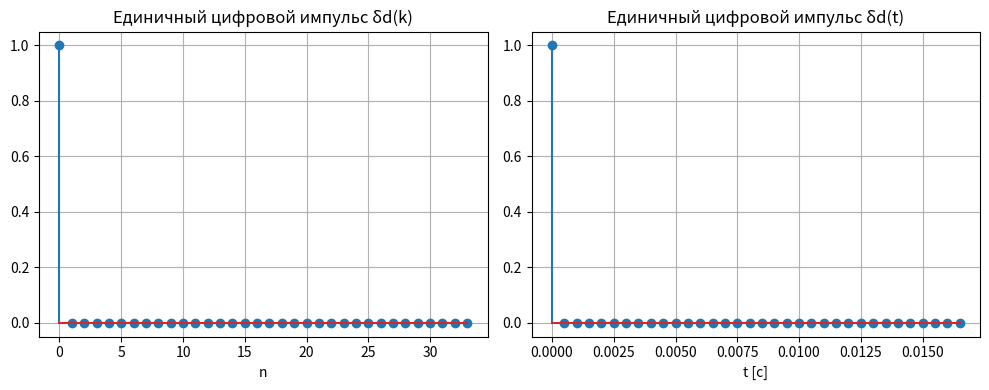
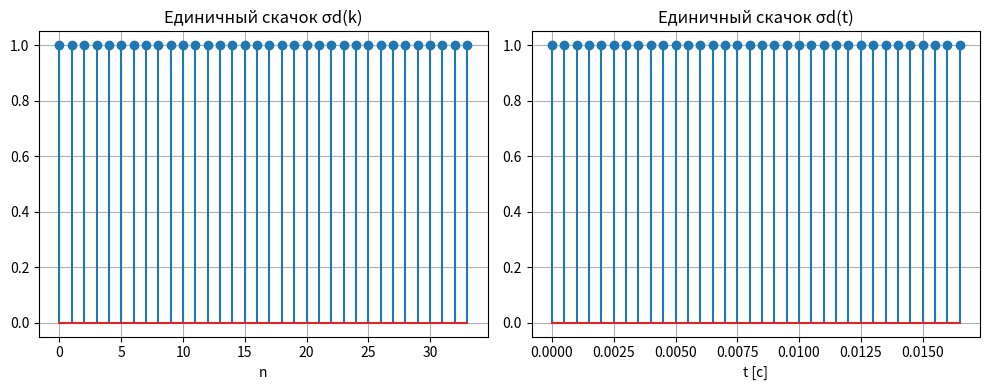
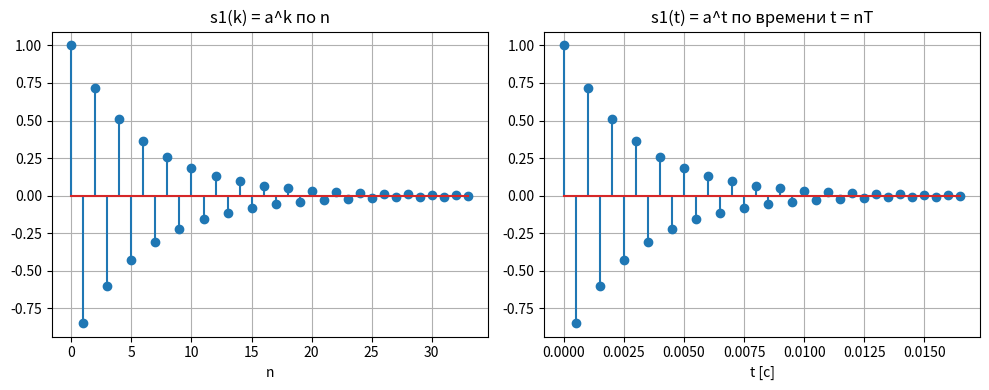
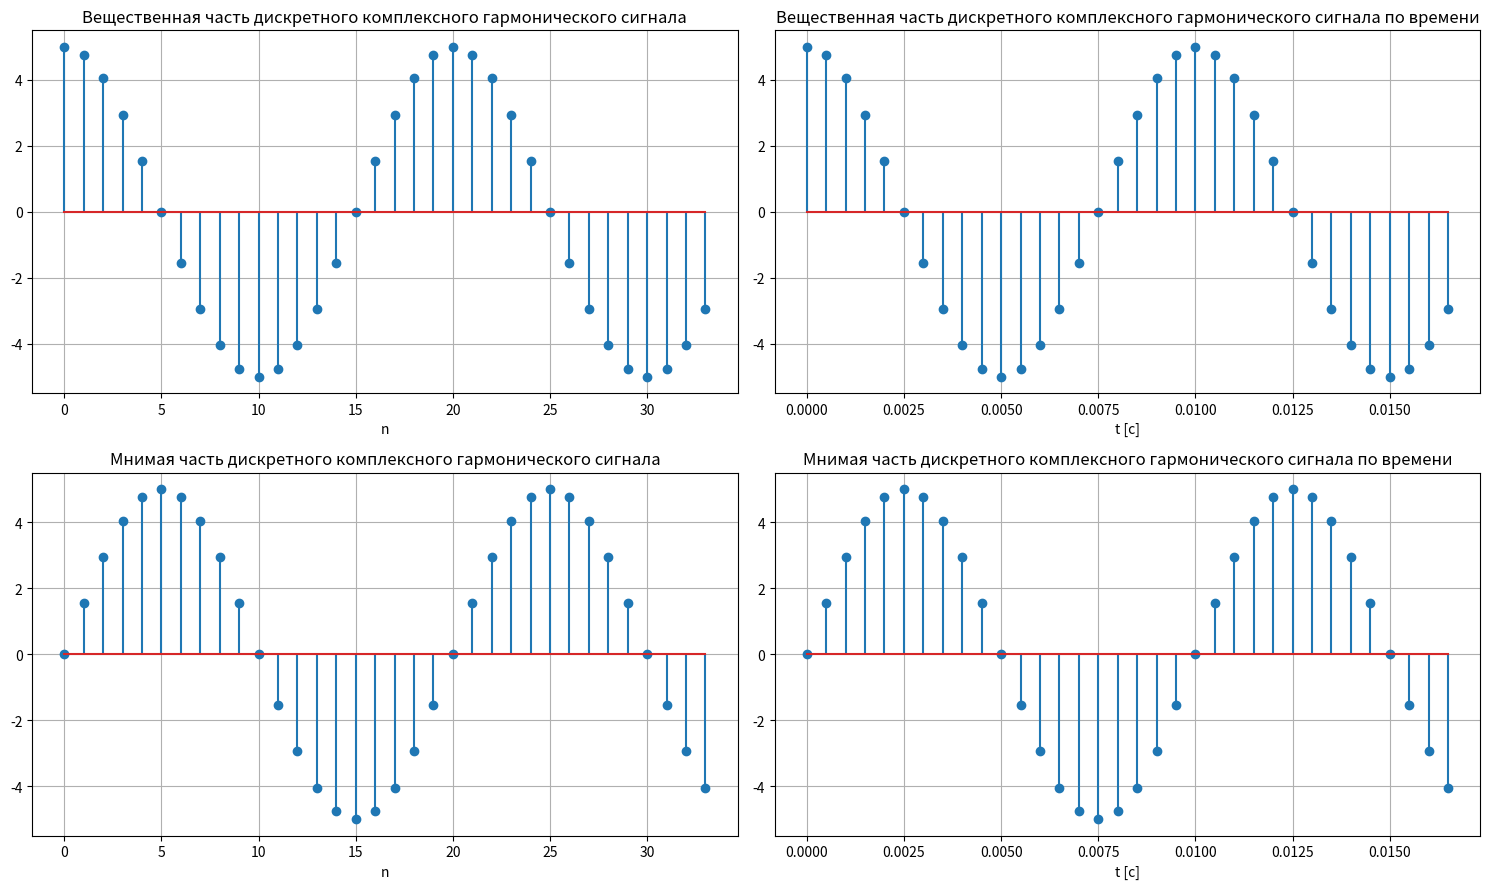
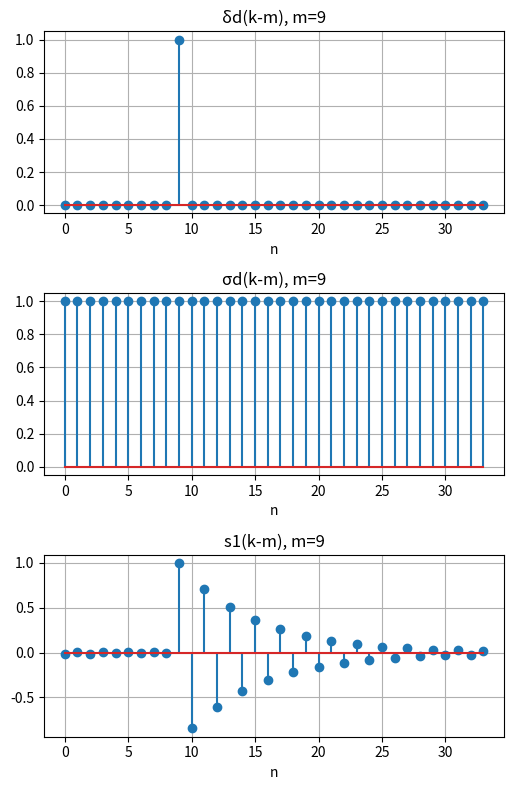

The matplotlib source for these figures, in order:

import numpy as np

# Номер бригады
N_br = 9

# Количество отсчетов
N = 30 + (N_br % 5)  
# Период дискретизации (шаг времени между отсчетами)
T = 0.0005 * (1 + (N_br % 3))  
# Параметр экспоненты
a = (-1)**N_br * (0.8 + 0.005 * (N_br % 20))  
# Амплитуда гармонического сигнала
C = 1 + (N_br % 5)  
# Угловая частота гармонического сигнала
w0 = np.pi / (6 + (N_br % 5))  
# Задержка в отсчетах
m = 5 + (N_br % 5)  

# Вектор индексов дискретного времени
n = np.arange(N)  
# Вектор реального времени (t = n*T)
t = n * T  

import matplotlib.pyplot as plt

# δ[k] - дискретная единичная последовательность
# δ[0] = 1, остальные элементы = 0
# Это фундаментальная последовательность для анализа линейных дискретных систем
delta = np.zeros(N)
delta[0] = 1

plt.figure(figsize=(10,4))
plt.subplot(1,2,1)
plt.stem(n, delta,)
plt.title("Единичный цифровой импульс δd(k)")
plt.xlabel("n")
plt.grid(True)

plt.subplot(1,2,2)
plt.stem(t, delta,)
plt.title("Единичный цифровой импульс δd(t)")
plt.xlabel("t [с]")
plt.grid(True)

plt.tight_layout()
plt.show()

# - δ[k] = 1 при k=0, δ[k] = 0 при k≠0
# - Используется для построения отклика дискретной системы
# - Отображение по времени t = n*T позволяет увидеть реальные интервалы дискретизации


# σ[k] - единичная ступенчатая последовательность
# σ[k] = 1 для всех k >= 0
# Используется для анализа интегрирующих систем и накопительных процессов
sigma = np.ones(N)

plt.figure(figsize=(10,4))
plt.subplot(1,2,1)
plt.stem(n, sigma,)
plt.title("Единичный скачок σd(k)")
plt.xlabel("n")
plt.grid(True)

plt.subplot(1,2,2)
plt.stem(t, sigma,)
plt.title("Единичный скачок σd(t)")
plt.xlabel("t [с]")
plt.grid(True)

plt.tight_layout()
plt.show()

# - σ[k] часто используется для анализа дискретных интеграторов
# - В отличие от δ[k], скачок сохраняется на всех последующих отсчетах
# - График по t показывает "физическую" временную ось


# s1[k] = a^k, где a - константа
# Используется для анализа стабильности и поведения дискретных систем
s1 = a**n

plt.figure(figsize=(10,4))
plt.subplot(1,2,1)
plt.stem(n, s1,)
plt.title("s1(k) = a^k по n")
plt.xlabel("n")
plt.grid(True)

plt.subplot(1,2,2)
plt.stem(t, s1,)
plt.title("s1(t) = a^t по времени t = nT")
plt.xlabel("t [с]")
plt.grid(True)

plt.tight_layout()
plt.show()

# - Если |a| < 1, последовательность убывает, система устойчива
# - Если |a| > 1, последовательность растет, система неустойчива
# - Наличие отрицательного a приводит к чередованию знаков (колебательный процесс)


# s2[k] = C * exp(j*w0*k)
# Re{s2} = C*cos(w0*k), Im{s2} = C*sin(w0*k)
# Используется для анализа частотных характеристик и гармонических сигналов
s2 = C * np.exp(1j * w0 * n)
s2_real = np.real(s2)
s2_imag = np.imag(s2)

plt.figure(figsize=(15,9))
plt.subplot(2,2,1)
plt.stem(n, s2_real,)
plt.title("Вещественная часть дискретного комплексного гармонического сигнала")
plt.xlabel("n")
plt.grid(True)

plt.subplot(2,2,2)
plt.stem(t, s2_real,)
plt.title("Вещественная часть дискретного комплексного гармонического сигнала по времени")
plt.xlabel("t [с]")
plt.grid(True)

plt.subplot(2,2,3)
plt.stem(n, s2_imag,)
plt.title("Мнимая часть дискретного комплексного гармонического сигнала")
plt.xlabel("n")
plt.grid(True)

plt.subplot(2,2,4)
plt.stem(t, s2_imag,)
plt.title("Мнимая часть дискретного комплексного гармонического сигнала по времени")
plt.xlabel("t [с]")
plt.grid(True)

plt.tight_layout()
plt.show()

# - Комплексная экспонента используется для анализа сигналов в частотной области
# - Re и Im сигнала показывают косинусную и синусную составляющие
# - Графики по t позволяют увидеть реальный период и фазу сигнала

# Сдвиг последовательности на m отсчетов
delta_delayed = np.roll(delta, m)
sigma_delayed = np.roll(sigma, m)
s1_delayed = np.roll(s1, m)

plt.figure(figsize=(10,8))

plt.subplot(3,2,1)
plt.stem(n, delta_delayed,)
plt.title(f"δd(k-m), m={m}")
plt.xlabel("n")
plt.grid(True)

plt.subplot(3,2,3)
plt.stem(n, sigma_delayed,)
plt.title(f"σd(k-m), m={m}")
plt.xlabel("n")
plt.grid(True)

plt.subplot(3,2,5)
plt.stem(n, s1_delayed,)
plt.title(f"s1(k-m), m={m}")
plt.xlabel("n")
plt.grid(True)

plt.tight_layout()
plt.show()

# - Задержка на m отсчетов сдвигает сигнал по оси времени
# - В линейных дискретных системах задержка реализуется через оператор z^-m
# - Задержанные графики позволяют визуально оценить фазовые сдвиги и временные задержкин